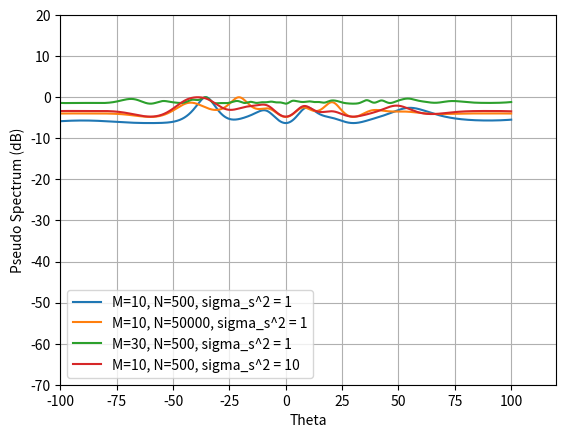

The matplotlib source for this figure:
import numpy as np
import matplotlib.pyplot as plt


# MUSIC Algorithm Function
def MUSIC_gys(M, N, sigma_s):
    sigma_w = 1
    theta_k = np.array([0, 30, -60]) * np.pi / 180
    K = len(theta_k)
    A = np.zeros((M, K), dtype=complex)
    for m in range(M):
        for k in range(K):
            A[m, k] = np.exp(1j * np.pi * np.sin(theta_k[k]) * m)
    X = np.sqrt(sigma_s) * np.random.randn(K, N)
    W = np.sqrt(sigma_w) * np.random.randn(M, N)
    Y = A @ X + W
    R = Y @ Y.conj().T / N
    _, V = np.linalg.eig(R)
    V_2 = V[:, :M-K]
    theta_x = np.linspace(-100, 100, 200001)
    pseudo_spectrum = np.zeros(theta_x.shape)
    for i, theta in enumerate(theta_x):
        alpha = np.exp(1j * np.pi * np.sin(theta * np.pi / 180) * np.arange(M))
        pseudo_spectrum[i] = 1 / np.linalg.norm(V_2.conj().T @ alpha)**2
    return theta_x, 10 * np.log10(pseudo_spectrum / np.max(pseudo_spectrum))


# Parameters
N = 500
M = 10
sigma_s = 10
color_RGB = np.array([
    [0, 0, 0], [255, 153, 0], [255, 0, 102], [0, 102, 255], [204, 0, 255],
    [0, 102, 204], [255, 51, 0], [0, 153, 153], [204, 153, 0], [204, 204, 0], [109, 164, 58]
]) / 255


# Generate data using MUSIC algorithm
theta_x_1, pseudo_spectrum_1 = MUSIC_gys(10, 500, 10)
theta_x_2, pseudo_spectrum_2 = MUSIC_gys(10, 50000, 10)
theta_x_3, pseudo_spectrum_3 = MUSIC_gys(30, 500, 10)
theta_x_4, pseudo_spectrum_4 = MUSIC_gys(10, 500, 100)

# Plotting
plt.figure()
plt.plot(theta_x_1, pseudo_spectrum_1, label='M=10, N=500, sigma_s^2 = 1')
plt.plot(theta_x_2, pseudo_spectrum_2, label='M=10, N=50000, sigma_s^2 = 1')
plt.plot(theta_x_3, pseudo_spectrum_3, label='M=30, N=500, sigma_s^2 = 1')
plt.plot(theta_x_4, pseudo_spectrum_4, label='M=10, N=500, sigma_s^2 = 10')
plt.legend()
plt.grid(True)
plt.xlabel('Theta')
plt.ylabel('Pseudo Spectrum (dB)')
plt.axis([-100, 120, -70, 20])
plt.show()
